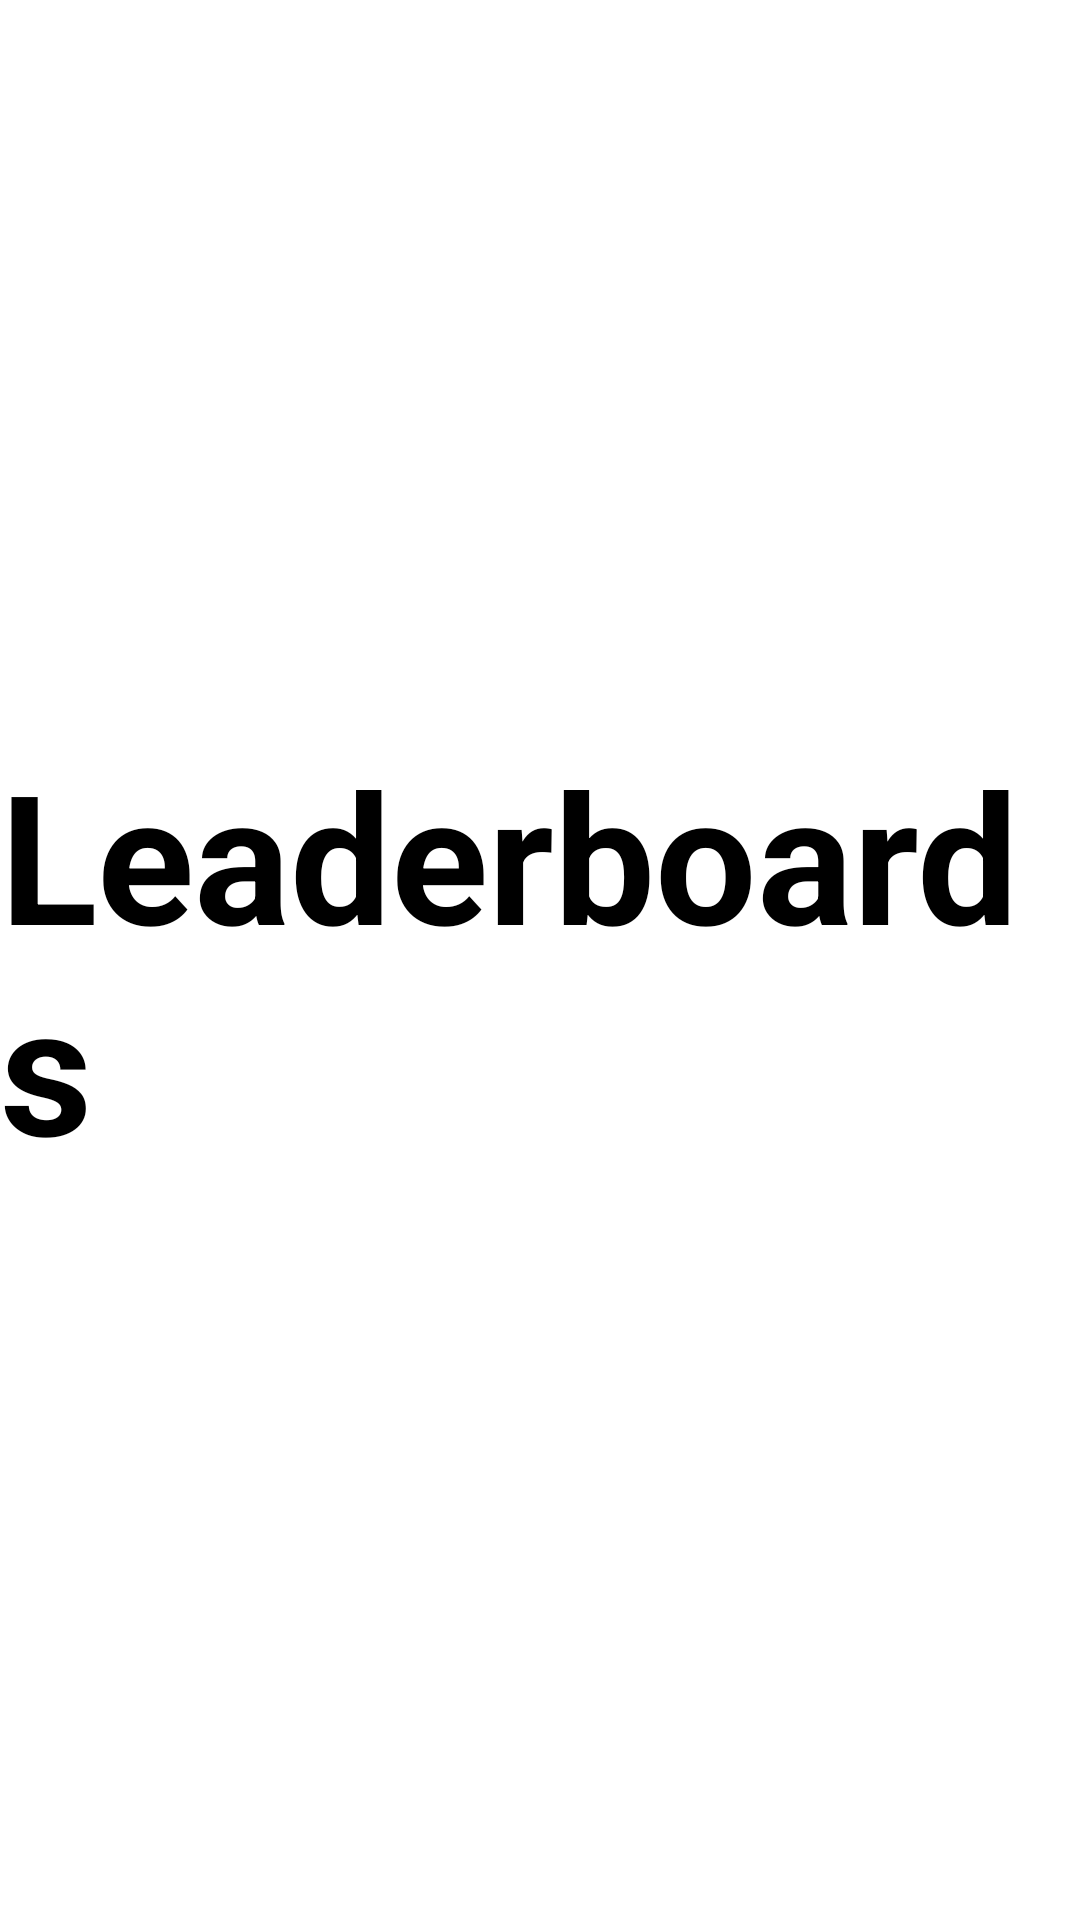

Reconstruct the res/layout file that produces this screen, plus the resources it refers to.
<!-- AndroidManifest.xml: application theme Theme.Drawer_new -->
<!-- res/layout/fragment_leaderboards.xml -->
<?xml version="1.0" encoding="utf-8"?>
<FrameLayout xmlns:android="http://schemas.android.com/apk/res/android"
    xmlns:tools="http://schemas.android.com/tools"
    android:layout_width="match_parent"
    android:layout_height="match_parent"
    tools:context=".LeaderboardsFragment">

    <TextView
        android:layout_width="wrap_content"
        android:layout_height="wrap_content"
        android:layout_gravity="center"
        android:text="Leaderboards"
        android:textColor="@color/black"
        android:textStyle="bold"
        android:textSize="60dp"/>

</FrameLayout>
<!-- resources referenced by this layout -->
<resources>
  <color name="black">#FF000000</color>
  <style name="Theme.Drawer_new" parent="Theme.MaterialComponents.DayNight.DarkActionBar">
          
          <item name="colorPrimary">@color/grader_green</item>
          <item name="colorPrimaryVariant">@color/grader_green</item>
          <item name="colorOnPrimary">@color/white</item>
          
          <item name="colorSecondary">@color/grader_green</item>
          <item name="colorSecondaryVariant">@color/grader_green</item>
          <item name="colorOnSecondary">@color/white</item>
          
          <item name="android:statusBarColor" tools:targetApi="l">?attr/colorPrimaryVariant</item>
          
      </style>
  <color name="grader_green">#5ec639</color>
  <color name="white">#FFFFFFFF</color>
</resources>
